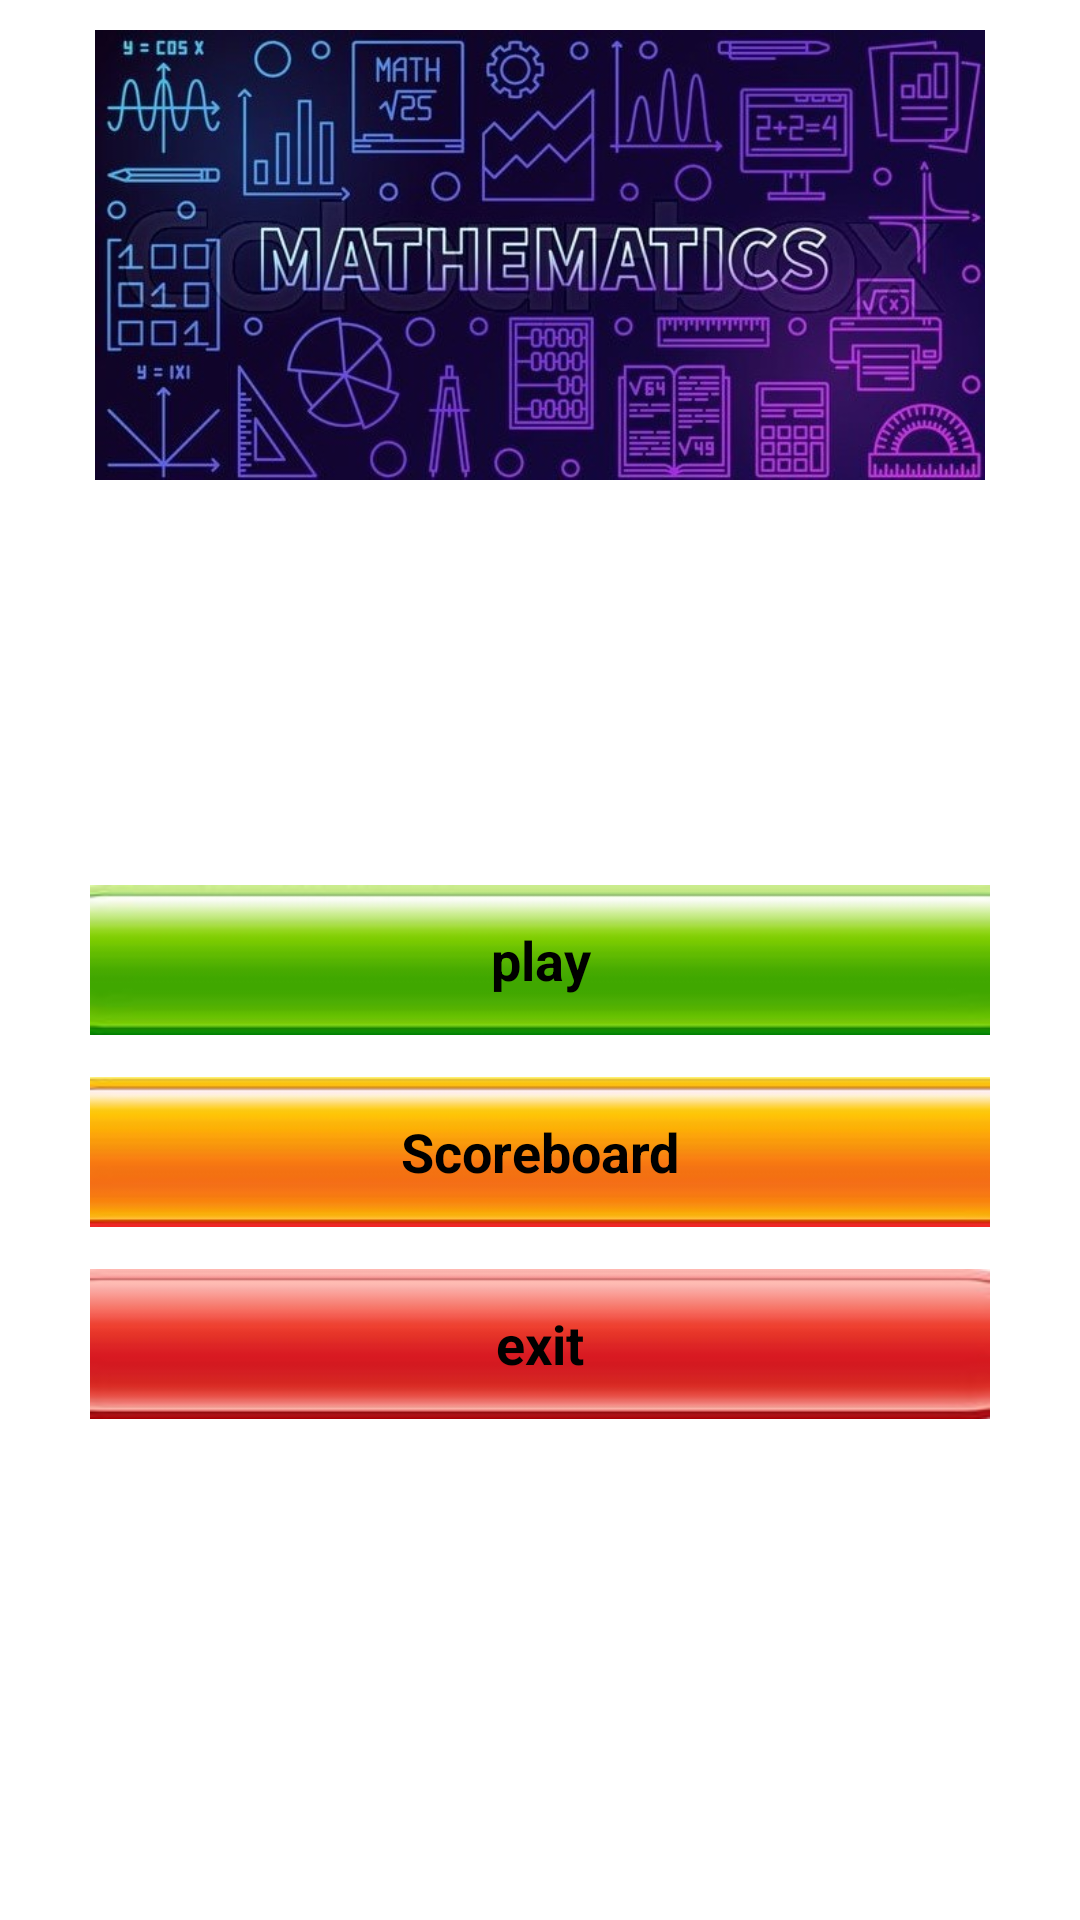

This screen was rendered from an Android layout file. Write that file and the resources it references.
<!-- AndroidManifest.xml: application theme AppTheme -->
<!-- res/layout/activity_main.xml -->
<?xml version="1.0" encoding="utf-8"?>
<RelativeLayout xmlns:android="http://schemas.android.com/apk/res/android"
    xmlns:app="http://schemas.android.com/apk/res-auto"
    xmlns:tools="http://schemas.android.com/tools"
    android:layout_width="match_parent"
    android:layout_height="match_parent"
    tools:context=".MainActivity"
    android:background="@drawable/numbers_bg">

    <ImageView
        android:id="@+id/header"
        android:layout_width="match_parent"
        android:layout_height="150dp"
        android:src="@drawable/header"
        android:layout_margin="10dp"/>

    <Button
        android:id="@+id/play"
        android:layout_width="300dp"
        android:layout_height="50dp"
        android:layout_centerInParent="true"
        android:background="@drawable/play"
        android:gravity="center"
        android:text="play"
        android:textStyle="bold"
        android:layout_margin="7dp"/>

    <Button
        android:id="@+id/scoreboard"
        android:layout_width="300dp"
        android:layout_height="50dp"
        android:layout_below="@+id/play"
        android:layout_centerHorizontal="true"
        android:text="Scoreboard"
        android:background="@drawable/scoreboard"
        android:textStyle="bold"
        android:layout_margin="7dp"/>

    <Button
        android:id="@+id/exit"
        android:layout_width="300dp"
        android:layout_height="50dp"
        android:layout_below="@+id/scoreboard"
        android:layout_centerHorizontal="true"
        android:background="@drawable/exit"
        android:text="exit"
        android:textStyle="bold"
        android:layout_margin="7dp"/>
</RelativeLayout>
<!-- resources referenced by this layout -->
<resources>
  <!-- drawable exit (drawable) -->
  <?xml version="1.0" encoding="utf-8"?>
  <selector xmlns:android="http://schemas.android.com/apk/res/android">
      <item android:state_pressed="false"
          android:drawable="@drawable/exit_unpressed"/>
  
      <item android:state_pressed="true"
          android:drawable="@drawable/exit_pressed"/>
  </selector>
  <!-- drawable header: jpg bitmap (drawable, 97392 bytes) -->
  <!-- drawable play (drawable) -->
  <?xml version="1.0" encoding="utf-8"?>
  <selector xmlns:android="http://schemas.android.com/apk/res/android">
      <item android:state_pressed="false"
          android:drawable="@drawable/play_unpressed"/>
  
      <item android:state_pressed="true"
          android:drawable="@drawable/play_pressed"/>
  
  </selector>
  <!-- drawable scoreboard (drawable) -->
  <?xml version="1.0" encoding="utf-8"?>
  <selector xmlns:android="http://schemas.android.com/apk/res/android">
      <item android:state_pressed="false"
          android:drawable="@drawable/scoreboard_unpressed"/>
  
      <item android:state_pressed="true"
          android:drawable="@drawable/scoreboard_pressed"/>
  
  </selector>
  <style name="AppTheme" parent="android:Theme.Holo.Light.DarkActionBar">
          
      </style>
  <!-- drawable exit_unpressed: jpg bitmap (drawable, 24458 bytes) -->
  <!-- drawable exit_pressed: jpg bitmap (drawable, 24280 bytes) -->
  <!-- drawable play_unpressed: jpg bitmap (drawable, 24854 bytes) -->
  <!-- drawable play_pressed: jpg bitmap (drawable, 24651 bytes) -->
  <!-- drawable scoreboard_unpressed: jpg bitmap (drawable, 25050 bytes) -->
  <!-- drawable scoreboard_pressed: jpg bitmap (drawable, 25473 bytes) -->
</resources>
